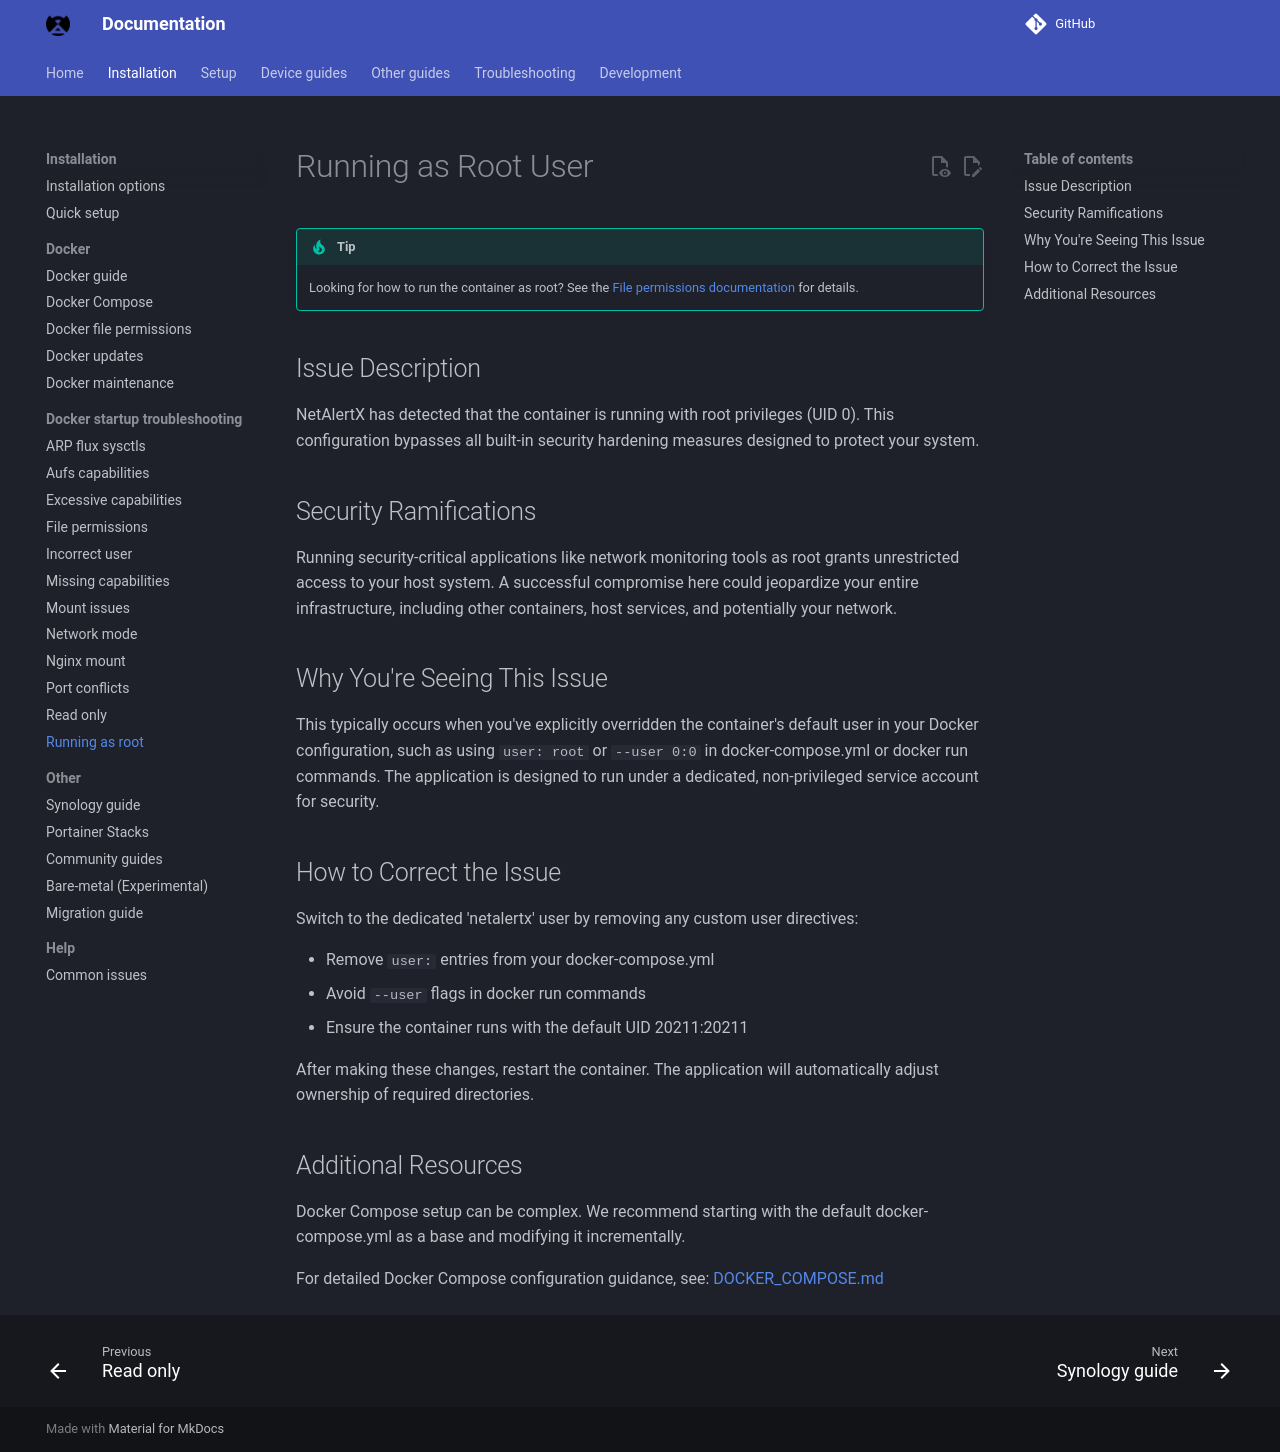

repository: byronstevepinedaluna-debug/Control-de-Red · page: docker-troubleshooting/running-as-root/index.html · generator: mkdocs

# Running as Root User

> [!TIP]
> Looking for how to run the container as root? See the [File permissions documentation](../FILE_PERMISSIONS.md) for details.

## Issue Description

NetAlertX has detected that the container is running with root privileges (UID 0). This configuration bypasses all built-in security hardening measures designed to protect your system.

## Security Ramifications

Running security-critical applications like network monitoring tools as root grants unrestricted access to your host system. A successful compromise here could jeopardize your entire infrastructure, including other containers, host services, and potentially your network.

## Why You're Seeing This Issue

This typically occurs when you've explicitly overridden the container's default user in your Docker configuration, such as using `user: root` or `--user 0:0` in docker-compose.yml or docker run commands. The application is designed to run under a dedicated, non-privileged service account for security.

## How to Correct the Issue

Switch to the dedicated 'netalertx' user by removing any custom user directives:

- Remove `user:` entries from your docker-compose.yml
- Avoid `--user` flags in docker run commands
- Ensure the container runs with the default UID 20211:20211

After making these changes, restart the container. The application will automatically adjust ownership of required directories.

## Additional Resources

Docker Compose setup can be complex. We recommend starting with the default docker-compose.yml as a base and modifying it incrementally.

For detailed Docker Compose configuration guidance, see: [DOCKER_COMPOSE.md](https://docs.netalertx.com/DOCKER_COMPOSE)
